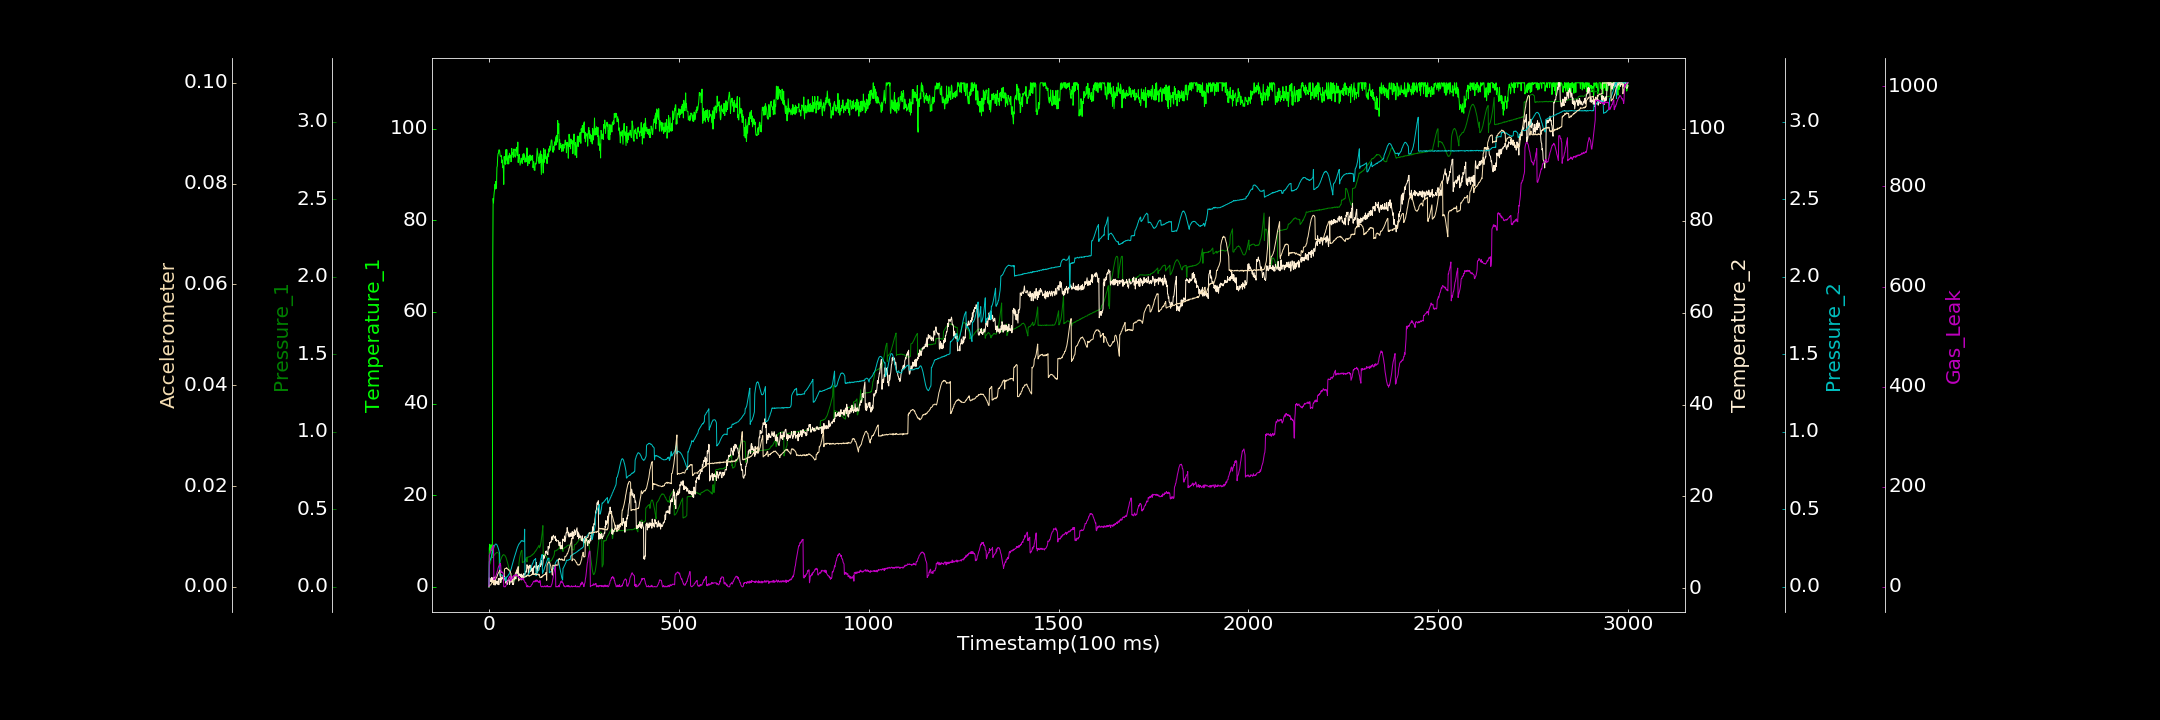

The data file committed next to this chart (first rows):
0.000000000, 0.000000000, 0.000000000, 0.346369205, 0.001063235, 0.000000000, 0.833710076
1, 8.431, 0.1407, 2.306, 0.1641, 0.0002815, 62.74
2, 9.286, 0.1444, 2.112, 0.1661, 0.000352, 64.59
3, 8.505, 0.1488, 2.18, 0.1708, 0.0003385, 66.58
4, 7.839, 0.1579, 1.548, 0.1769, 0.0003552, 69.96
5, 8.333, 0.166, 1.513, 0.1854, 0.000383, 72.91
6, 9.166, 0.1798, 1.451, 0.1912, 0.0005769, 73.11
7, 8.012, 0.1891, 2.357, 0.2017, 0.0007364, 76.32
8, 8.581, 0.204, 1.32, 0.2124, 0.0008124, 74.59
9, 6.414, 0.2154, 1.343, 0.2193, 0.0009647, 78.72
10, 70.65, 0.1933, 2.141, 0.2303, 0.001252, 80.61
11, 84.76, 0.1931, 2.373, 0.238, 0.001186, 81.73
12, 83.79, 0.1986, 1.034, 0.2484, 0.0004173, 83.21
13, 85.31, 0.1993, 1.065, 0.2564, 0.0004602, 14.24
14, 86.18, 0.2059, 2.47, 0.2639, 0.0009319, 15.08
15, 86.75, 0.2062, 2.252, 0.2682, 0.001181, 14.76
16, 87.88, 0.2121, 0.7082, 0.2723, 0.001163, 15.99
17, 86.82, 0.2145, 1.625, 0.2763, 0.001384, 18.36
18, 88.47, 0.2154, 1.707, 0.2761, 0.001553, 21.62
19, 86.93, 0.2183, 1.475, 0.2765, 0.001762, 23.35
20, 87.75, 0.2194, 1.143, 0.2741, 0.001792, 26.03
21, 91.54, 0.2216, 1.454, 0.2716, 0.00202, 28.1
22, 91.82, 0.2215, 0.8926, 0.2661, 0.002164, 30.89
23, 93.75, 0.2217, 1.465, 0.2607, 0.002472, 32.76
24, 94.53, 0.218, 1.354, 0.2531, 0.002605, 37.26
25, 94.6, 0.2173, 2.129, 0.2453, 0.002759, 39.17
26, 95.33, 0.2135, 0.7994, 0.238, 0.002885, 41.82
27, 95.39, 0.143, 2.042, 0.2272, 0.003048, 41.62
28, 95.24, 0.1556, 1.9, 0.2206, 0.003153, 45.75
29, 94.4, 0.1556, 2.214, 0.07443, 0.003323, 42.06
30, 93.96, 0.1646, 2.209, 0.07518, 0.00188, 46.7
31, 93.96, 0.1748, 1.256, 0.07864, 0.001905, 42.41
32, 93.97, 0.1796, 1.535, 0.07531, 0.001891, 28.37
33, 94.1, 0.1868, 2.22, 0.07713, 0.001926, 30.47
34, 92.55, 0.1941, 1.986, 0.07714, 0.001752, 29.93
35, 93.16, 0.1968, 2.261, 0.07558, 0.001815, 28.93
36, 91.5, 0.2031, 2.506, 0.07285, 0.001896, 28.95
37, 91.88, 0.2026, 2.104, 0.06727, 0.001888, 27.01
38, 91.09, 0.2075, 2.434, 0.0662, 0.001944, 26.65
39, 87.82, 0.2073, 1.688, 0.06602, 0.002059, 0.3718
40, 93.89, 0.2057, 2.295, 0.0622, 0.002046, 0.000000000
41, 92.93, 0.2045, 2.691, 0.05807, 0.003483, 0.09176
42, 93.9, 0.2024, 2.209, 0.06136, 0.003597, 0.187
43, 92.2, 0.1968, 2.044, 0.05523, 0.003657, 0.000000000
44, 93.66, 0.1929, 1.585, 0.03842, 0.003614, 1.602
45, 95.43, 0.189, 1.116, 0.0399, 0.003658, 2.881
46, 93.14, 0.1811, 1.562, 0.06438, 0.003791, 4.368
47, 95.41, 0.173, 1.604, 0.06378, 0.003694, 8.044
48, 92.28, 0.1636, 0.8764, 0.06704, 0.00368, 9.285
49, 92.63, 0.1554, 1.745, 0.06926, 0.003511, 10.99
50, 93.31, 0.1448, 1.638, 0.07106, 0.003502, 12.81
51, 94.09, 0.1343, 1.936, 0.07573, 0.003367, 13.25
52, 92.27, 0.1243, 2.081, 0.08101, 0.003447, 15.73
53, 93.23, 0.1153, 1.774, 0.08132, 0.003229, 19.22
54, 94.64, 0.1044, 0.8711, 0.08818, 0.003157, 19.19
55, 93.74, 0.09519, 1.091, 0.09693, 0.003132, 19.56
56, 94.24, 0.08655, 1.326, 0.09814, 0.003078, 22.17
57, 94.08, 0.07725, 2.509, 0.1072, 0.002749, 11.58
58, 92.76, 0.06842, 2.14, 0.1137, 0.00262, 12.74
59, 92.93, 0.06353, 1.449, 0.1189, 0.0009478, 13.85
60, 95.66, 0.05596, 1.45, 0.1307, 0.001225, 15.58
... 2,939 more rows
